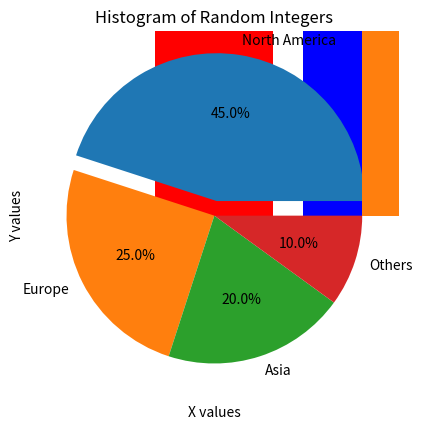

This chart was generated by the following Python code:
import matplotlib.pyplot as plt
import numpy as np

x = [1,2,3,4,5]
y = [10,15,25,30,50]

plt.plot(x,y)
plt.title("Line Plot")
plt.xlabel("X values")
plt.ylabel("Y values")
plt.grid(True)
plt.show()

students = ['John','Jane','Alice','Bob']
marks = [75,85,60,90]

plt.bar(students,marks,color=['red','blue','green','purple'])
plt.title("Student Marks")
plt.show()

regions = ['North America','Europe','Asia','Others']
revenue = [45,25,20,10]

explode = [0.1 if r==max(revenue) else 0 for r in revenue]

plt.pie(revenue, labels=regions, explode=explode, autopct='%1.1f%%')
plt.title("Revenue Distribution")
plt.show()

data = np.random.randint(1,101,1000)

plt.hist(data, bins=20)
plt.title("Histogram of Random Integers")
plt.show()